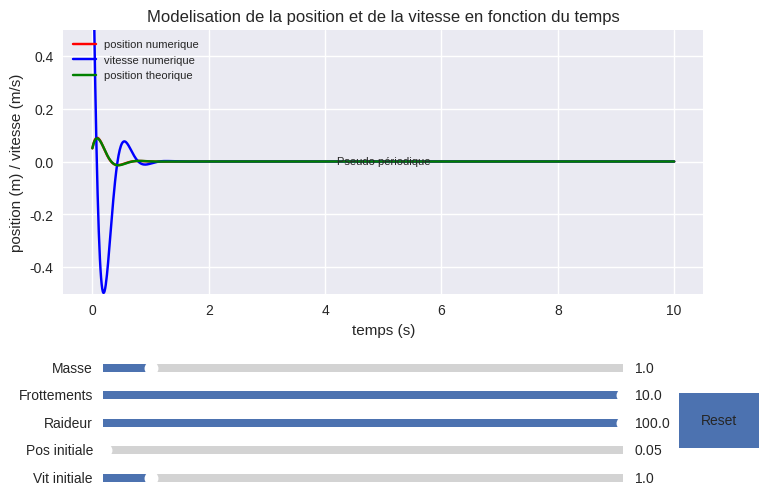

Write Python code to recreate this figure.
import numpy as np
import matplotlib.pyplot as plt
from matplotlib.widgets import Slider


def f(t, x, v, frottements, mass, raideur) : # mx'' + ax' + kx = 0 ==> x'' = -ax'/m - kx/m
    return -(frottements * v / mass) - (raideur * x / mass)


def euler_exp_2(f, pos_initiale, vit_initiale, t0, tf, h, a, mass, raideur) :

    pas = int((tf - t0) / h)

    vx = vit_initiale
    x  = pos_initiale
    t  = t0

    liste_vx = [vit_initiale]
    liste_x  = [pos_initiale]
    liste_t  = [t0]

    for i in range(pas):
        x  += h * vx
        vx += h * f(t, x, vx, a, mass, raideur)
        t  += h
        liste_x.append(x)
        liste_t.append(t)
        liste_vx.append(vx)

    return liste_x, liste_vx, liste_t


if __name__ == '__main__':

    plt.style.use('seaborn-v0_8')

    #* -----VARIABLES-----
    pos_initiale_init = 0.05 # m
    vit_initiale_init = 1    # m/s
    frottements_init  = 10   # Kg/s
    simulation_size   = 10
    raideur_init      = 100  #Kg/s
    mass_init         = 1    # kg
    pas_init          = 0.01
    quality_init      = (np.sqrt(raideur_init / mass_init) * mass_init) / frottements_init
    omega_init        = np.sqrt(raideur_init / mass_init - ((frottements_init / (mass_init * 2)) ** 2))
    alpha_init        = frottements_init / (2 * mass_init)
    A_init            = (-vit_initiale_init / np.sqrt(alpha_init ** 2 - (raideur_init / mass_init)) + pos_initiale_init) / 2
    B_init            = vit_initiale_init / np.sqrt(alpha_init ** 2 - (raideur_init / mass_init))

    fig, axe_ = plt.subplots()
    plt.subplots_adjust(left=0.1, bottom=0.4)

    plt.ylim(-0.5, 0.5)

    plt.xlabel('temps (s)')
    plt.ylabel('position (m) / vitesse (m/s)')
    plt.title('Modelisation de la position et de la vitesse en fonction du temps')

    text = plt.text(0.5, 0.5, "", horizontalalignment='center', verticalalignment='center', transform=axe_.transAxes, fontsize=8)
    text.set_text(f'{round(np.mean(quality_init), 2)}')

    x, v, t = euler_exp_2(f, pos_initiale_init, vit_initiale_init, 0, simulation_size, pas_init, frottements_init, mass_init, raideur_init)

    t_values_theorique = np.linspace(0, simulation_size, int(simulation_size / pas_init))

    #* -------EQUATIONS-------
    if quality_init > 1/2 :
        text.set_text('Pseudo périodique')
        position_theorique = [np.exp(-alpha_init * time) * (pos_initiale_init * np.cos(omega_init * time) + ((vit_initiale_init + alpha_init * pos_initiale_init) / omega_init) * np.sin(omega_init * time)) for time in t_values_theorique]
    elif quality_init == 1/2 :
        text.set_text('Critique')
        position_theorique = [(pos_initiale_init + (vit_initiale_init + np.sqrt(raideur_init / mass_init) * pos_initiale_init) * time) * np.exp(-np.sqrt(raideur_init / mass_init) * time) for time in t_values_theorique]
    else :
        text.set_text('Apériodique')
        position_theorique = [np.exp(-alpha_init * time) * ((A_init * np.exp(-np.sqrt(alpha_init ** 2 - (raideur_init / mass_init)) * time)) + (B_init * np.exp(np.sqrt(alpha_init ** 2 - (raideur_init / mass_init)) * time))) for time in t_values_theorique]

    #* -------PLOT-------
    line1, = plt.plot(t, x, label='position numerique', c='red')
    line2, = plt.plot(t, v, label='vitesse numerique',  c='blue')
    line3, = plt.plot(t_values_theorique, position_theorique, label='position theorique', c='green')

    plt.legend(loc="upper left", fontsize=8)

    #* -------SLIDERS-------
    ax_color = 'lightgoldenrodyellow'

    ax_pos_initiale = plt.axes([0.15, 0.10, 0.65, 0.03], facecolor=ax_color)
    ax_vit_initiale = plt.axes([0.15, 0.05, 0.65, 0.03], facecolor=ax_color)
    ax_frottements  = plt.axes([0.15, 0.2,  0.65, 0.03], facecolor=ax_color)
    ax_raideur      = plt.axes([0.15, 0.15, 0.65, 0.03], facecolor=ax_color)
    ax_mass         = plt.axes([0.15, 0.25, 0.65, 0.03], facecolor=ax_color)

    s_pos_initiale = Slider(ax_pos_initiale, 'Pos initiale', 0.01, 10.0,  valinit=pos_initiale_init)
    s_vit_initiale = Slider(ax_vit_initiale, 'Vit initiale', 0.1,  10.0,  valinit=vit_initiale_init)
    s_frottements  = Slider(ax_frottements,  'Frottements',  0.1,  10.0,  valinit=frottements_init)
    s_raideur      = Slider(ax_raideur,      'Raideur',      0.1,  100.0, valinit=raideur_init)
    s_mass         = Slider(ax_mass,         'Masse',        0.1,  10.0,  valinit=mass_init)

    def update(val) :
        pos_initiale = s_pos_initiale.val
        vit_initiale = s_vit_initiale.val
        frottements  = s_frottements.val
        raideur      = s_raideur.val
        mass         = s_mass.val
        quality      = (np.sqrt(raideur / mass) * mass) / frottements
        omega        = np.sqrt(raideur / mass - ((frottements / (mass * 2)) ** 2))
        alpha        = frottements / (2 * mass)
        A            = (-vit_initiale / np.sqrt(alpha ** 2 - (raideur / mass)) + pos_initiale_init) / 2
        B            = vit_initiale / np.sqrt(alpha ** 2 - (raideur / mass))

        x, v, t = euler_exp_2(f, pos_initiale, vit_initiale, 0, simulation_size, pas_init, frottements, mass, raideur)
        line1.set_ydata(x)
        line2.set_ydata(v)

        t_values_theorique = np.linspace(0, simulation_size, int(simulation_size / pas_init))

        if quality > 1/2 :
            text.set_text('Pseudo périodique')
            position_theorique = [np.exp((-alpha) * time) * (pos_initiale * np.cos(omega * time) + ((vit_initiale + alpha * pos_initiale) / omega) * np.sin(omega * time)) for time in t_values_theorique]
        elif quality == 1/2 :
            text.set_text('Critique')
            position_theorique = [(pos_initiale + (vit_initiale + np.sqrt(raideur / mass) * pos_initiale) * time) * np.exp(-np.sqrt(raideur / mass) * time) for time in t_values_theorique]
        else :
            text.set_text('Apériodique')
            position_theorique = [np.exp(-alpha * time) * ((A * np.exp(-np.sqrt(alpha ** 2 - (raideur / mass)) * time)) + (B * np.exp(np.sqrt(alpha ** 2 - (raideur / mass)) * time))) for time in t_values_theorique]


        line3.set_ydata(position_theorique)


        fig.canvas.draw_idle()

    s_pos_initiale.on_changed(update)
    s_vit_initiale.on_changed(update)
    s_frottements.on_changed(update)
    s_raideur.on_changed(update)
    s_mass.on_changed(update)

    #* creation du bouton reset
    axe_reset    = plt.axes([0.87, 0.12, 0.1, 0.1])
    button_reset = plt.Button(axe_reset, 'Reset', color='#4c72b0', hovercolor='#6498ed')

    #* fonction de reset
    def reset(event):
        s_pos_initiale.reset()
        s_vit_initiale.reset()
        s_frottements.reset()
        s_raideur.reset()
        s_mass.reset()

    #* mise a jour du bouton reset
    button_reset.on_clicked(reset)

    plt.show()